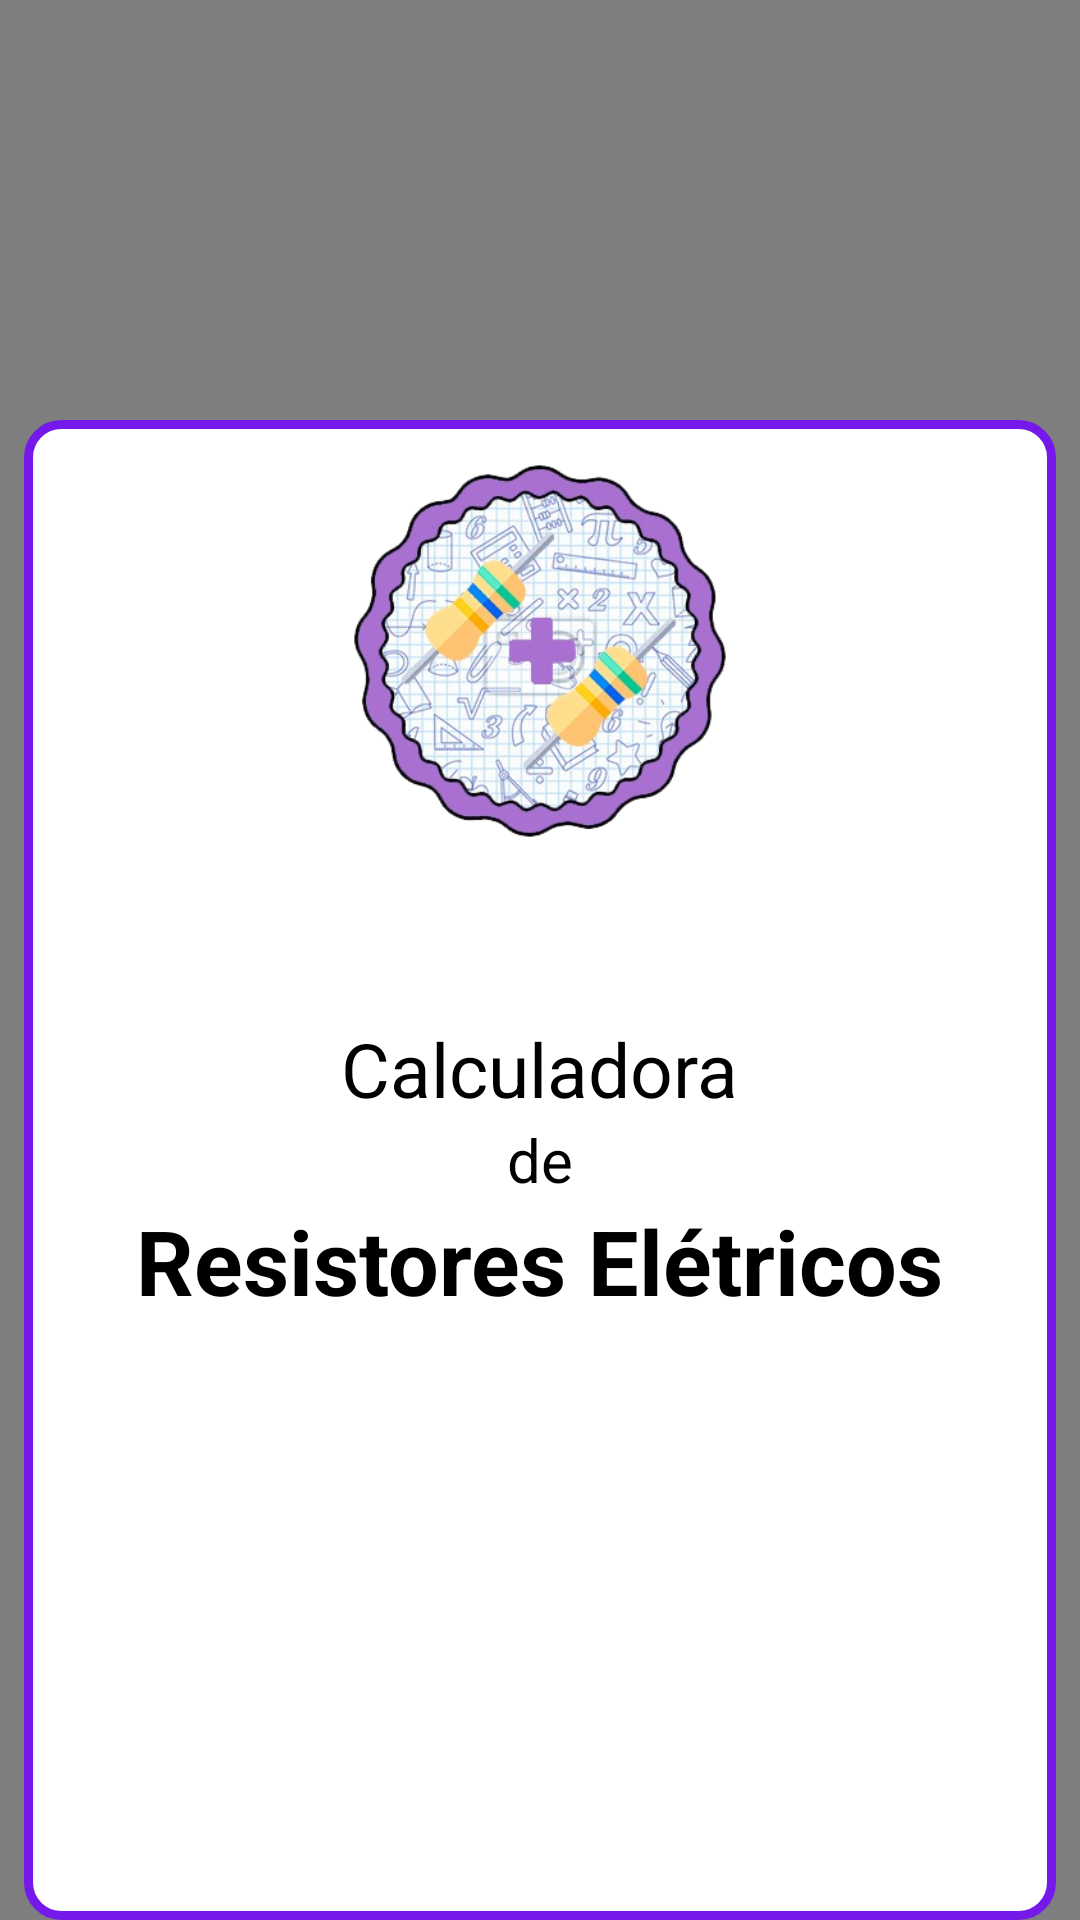

Write the Android layout XML for this screen, with the resource values it uses.
<!-- AndroidManifest.xml: application theme Theme.Design.Light.NoActionBar -->
<!-- res/layout/activity_splash_screen.xml -->
<?xml version="1.0" encoding="utf-8"?>
<RelativeLayout xmlns:android="http://schemas.android.com/apk/res/android"
    xmlns:app="http://schemas.android.com/apk/res-auto"
    xmlns:tools="http://schemas.android.com/tools"
    android:layout_width="match_parent"
    android:layout_height="match_parent"
    android:background="#B98DF1"
    tools:context=".SplashScreen">

    <com.scwang.wave.MultiWaveHeader
        android:layout_width="match_parent"
        android:layout_height="match_parent"
        android:layout_alignParentBottom="true"
        android:layout_centerHorizontal="true"
        android:rotationX="180"
        app:mwhCloseColor="#7519EA"
        app:mwhStartColor="#A259FF"
        app:mwhWaveHeight="120dp" />

    <RelativeLayout
        android:id="@+id/backgroundSplahScreen"
        android:layout_width="match_parent"
        android:layout_height="500dp"
        android:layout_alignParentBottom="true"
        android:layout_marginLeft="8dp"
        android:layout_marginRight="8dp"
        android:background="@drawable/shape">

        <ImageView
            android:id="@+id/imgCalculadora"
            android:layout_width="128dp"
            android:layout_height="128dp"
            android:layout_alignParentTop="true"
            android:layout_centerHorizontal="true"
            android:layout_marginStart="8dp"
            android:layout_marginTop="8dp"
            android:layout_marginEnd="8dp"
            android:layout_marginBottom="8dp"
            android:foregroundGravity="top"
            android:src="@drawable/logo_app" />

        <LinearLayout
            android:layout_width="match_parent"
            android:layout_height="wrap_content"
            android:layout_centerHorizontal="true"
            android:layout_centerVertical="true"
            android:orientation="vertical">

            <TextView
                android:id="@+id/txtTituloLinha1"
                android:layout_width="wrap_content"
                android:layout_height="wrap_content"
                android:layout_gravity="center"
                android:text="Calculadora"
                android:textColor="@color/black"
                android:textSize="25dp" />

            <TextView
                android:id="@+id/txtTituloLinha2"
                android:layout_width="wrap_content"
                android:layout_height="wrap_content"
                android:layout_gravity="center"
                android:text="de"
                android:textColor="@color/black"
                android:textSize="20dp" />

            <TextView
                android:id="@+id/txtTituloLinha3"
                android:layout_width="wrap_content"
                android:layout_height="wrap_content"
                android:layout_gravity="center"
                android:text="Resistores Elétricos"
                android:textColor="@color/black"
                android:textSize="30dp"
                android:textStyle="bold" />
        </LinearLayout>
    </RelativeLayout>
</RelativeLayout>
<!-- resources referenced by this layout -->
<resources>
  <color name="black">#FF000000</color>
  <!-- drawable logo_app: png bitmap (drawable-v24, 169363 bytes) -->
  <!-- drawable shape (drawable) -->
  <?xml version="1.0" encoding="utf-8"?>
  <shape xmlns:android="http://schemas.android.com/apk/res/android"
      android:shape="rectangle">
  
      <solid android:color="#FFF"></solid>
  
      <stroke
          android:width="3dp"
          android:color="#7519EA"></stroke>
  
      <padding
          android:bottom="5dp"
          android:left="5dp"
          android:right="5dp"
          android:top="5dp"></padding>
  
      <corners android:radius="11dp"></corners>
  
  </shape>
</resources>
